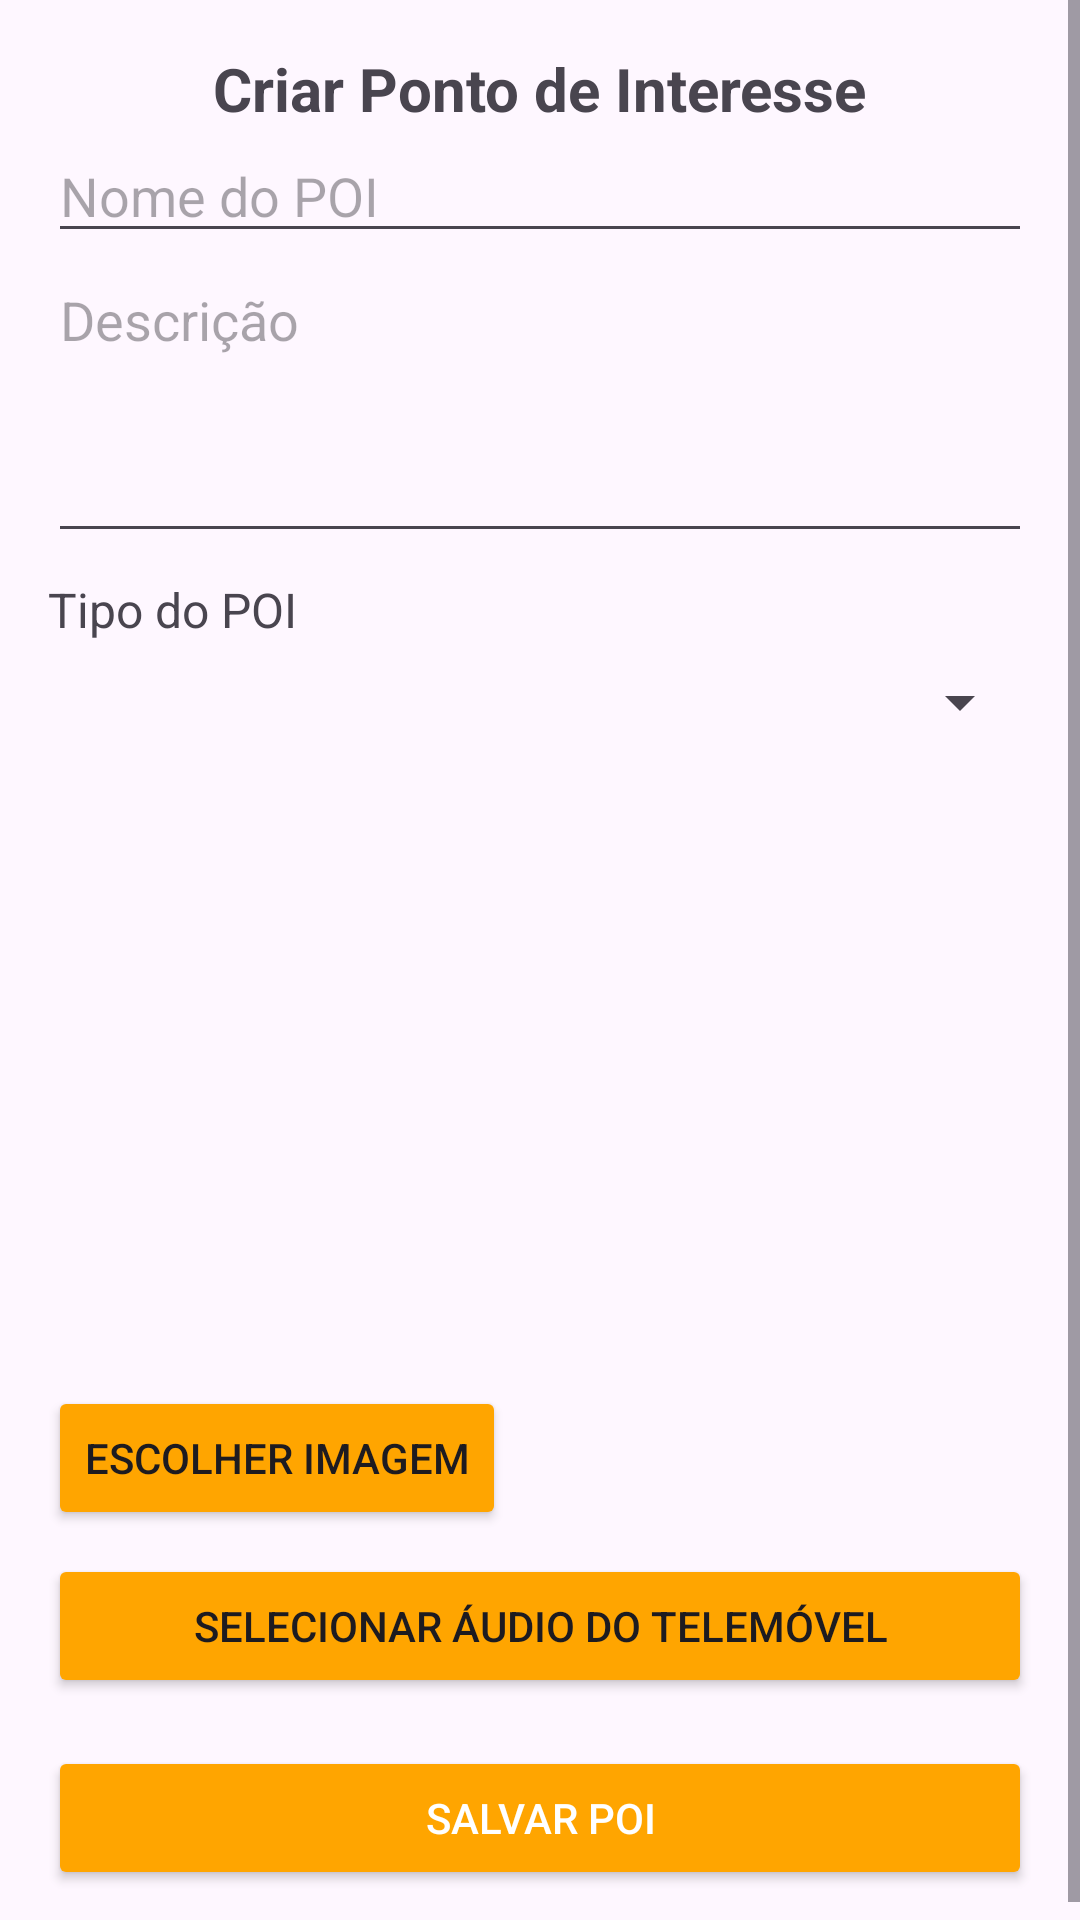

Write the Android layout XML for this screen, with the resource values it uses.
<!-- AndroidManifest.xml: application theme Theme.HistourandroidAplication -->
<!-- res/layout/criar_poi.xml -->
<?xml version="1.0" encoding="utf-8"?>
<ScrollView xmlns:android="http://schemas.android.com/apk/res/android"
    android:layout_width="match_parent"
    android:layout_height="match_parent">

    <LinearLayout
        android:layout_width="match_parent"
        android:layout_height="wrap_content"
        android:padding="16dp"
        android:orientation="vertical">

        <TextView
            android:layout_width="wrap_content"
            android:layout_height="wrap_content"
            android:text="Criar Ponto de Interesse"
            android:textSize="20sp"
            android:textStyle="bold"
            android:layout_gravity="center_horizontal" />

        <EditText
            android:id="@+id/editTextNome"
            android:layout_width="match_parent"
            android:layout_height="wrap_content"
            android:hint="Nome do POI"
            android:inputType="text" />

        <EditText
            android:id="@+id/editTextDescricao"
            android:layout_width="match_parent"
            android:layout_height="wrap_content"
            android:hint="Descrição"
            android:minHeight="100dp"
            android:maxLines="6"
            android:scrollbars="vertical"
            android:overScrollMode="always"
            android:inputType="textMultiLine|textCapSentences"
            android:gravity="top"/>


        <TextView
            android:layout_width="wrap_content"
            android:layout_height="wrap_content"
            android:text="Tipo do POI"
            android:textSize="16sp"
            android:layout_marginTop="8dp" />

        <Spinner
            android:id="@+id/spinner_tipo_poi"
            android:layout_width="match_parent"
            android:layout_height="wrap_content"
            android:layout_marginTop="8dp" />

        <ImageView
            android:id="@+id/poi_image_preview"
            android:layout_width="200dp"
            android:layout_height="200dp"
            android:scaleType="centerCrop"
            android:layout_marginTop="16dp"
            android:contentDescription="Pré-visualização da imagem" />

        <Button
            android:id="@+id/btn_select_image"
            android:layout_width="wrap_content"
            android:layout_height="wrap_content"
            android:backgroundTint="#FFA500"
            android:text="Escolher Imagem" />

        <Button
            android:id="@+id/btnSelectAudio"
            android:layout_width="match_parent"
            android:layout_height="wrap_content"
            android:text="Selecionar Áudio do Telemóvel"
            android:backgroundTint="#FFA500"
            android:layout_marginTop="8dp" />

        <Button
            android:id="@+id/btnSalvar"
            android:layout_width="match_parent"
            android:layout_height="wrap_content"
            android:text="Salvar POI"
            android:backgroundTint="#FFA500"
            android:textColor="@android:color/white"
            android:layout_marginTop="16dp" />
    </LinearLayout>
</ScrollView>
<!-- resources referenced by this layout -->
<resources>
  <style name="Theme.HistourandroidAplication" parent="Base.Theme.HistourandroidAplication" />
  <style name="Base.Theme.HistourandroidAplication" parent="Theme.Material3.DayNight.NoActionBar">
          
          
      </style>
</resources>
